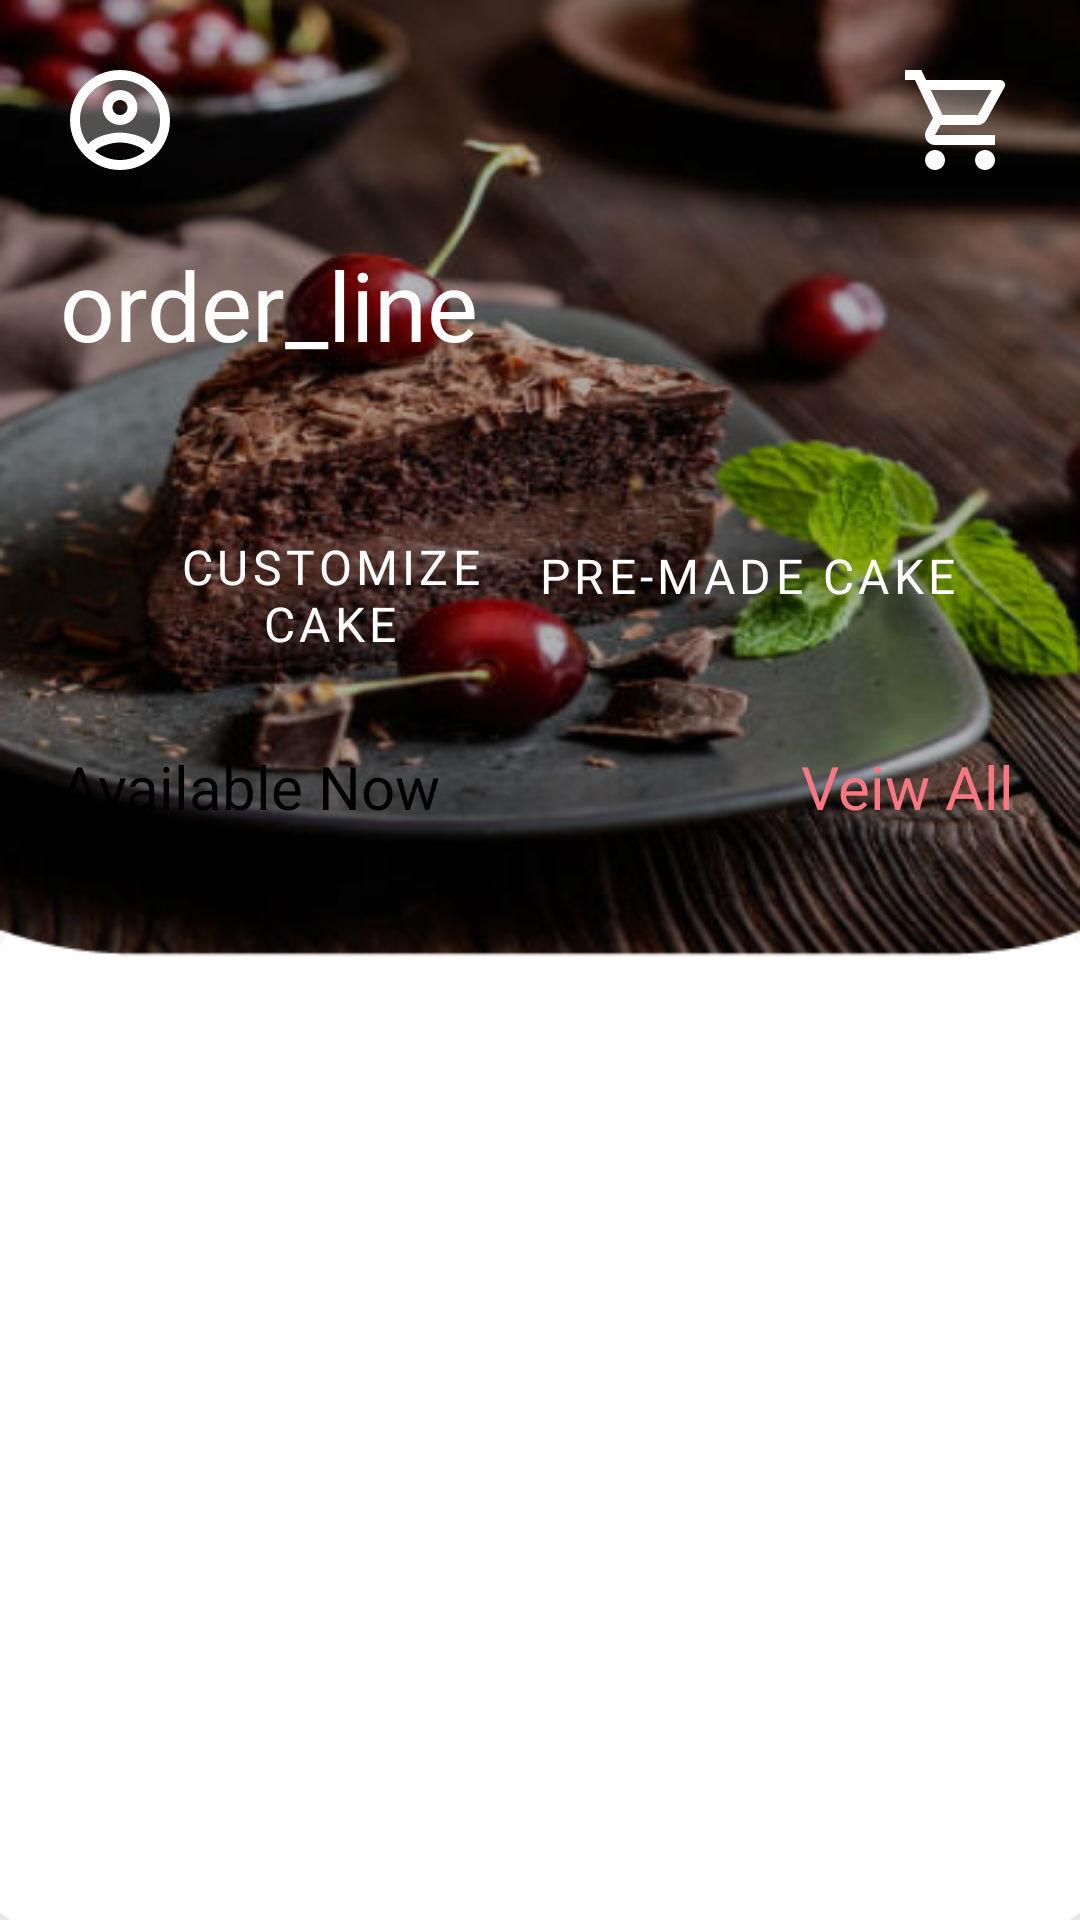

The Android layout XML behind this screen, and the referenced resources:
<!-- AndroidManifest.xml: application theme Theme.CakeDream.NoActionBar -->
<!-- res/layout/pre_made_home_screen.xml -->
<?xml version="1.0" encoding="utf-8"?>

<RelativeLayout xmlns:android="http://schemas.android.com/apk/res/android"
    xmlns:app="http://schemas.android.com/apk/res-auto"
    xmlns:tools="http://schemas.android.com/tools"
    android:layout_width="match_parent"
    android:layout_height="match_parent"
    android:background="@drawable/home_cake_img">

    <RelativeLayout
        android:id="@+id/relative1"
        android:layout_width="match_parent"
        android:layout_height="wrap_content"
        android:padding="20dp"
        tools:ignore="MissingConstraints">

        <ImageView
            android:id="@+id/home_icon"
            android:layout_width="wrap_content"
            android:layout_height="wrap_content"
            android:src="@drawable/account_icon">

        </ImageView>

        <ImageView
            android:layout_width="wrap_content"
            android:layout_height="wrap_content"
            android:layout_alignParentEnd="true"
            android:src="@drawable/cart_icon">

        </ImageView>
    </RelativeLayout>

    <LinearLayout
        android:id="@+id/linear"
        android:layout_width="match_parent"
        android:layout_height="wrap_content"
        android:orientation="vertical"
        app:layout_constraintEnd_toEndOf="parent"
        app:layout_constraintTop_toBottomOf="@+id/relative1"
        tools:ignore="MissingConstraints">

        <TextView
            android:layout_width="270dp"
            android:layout_height="wrap_content"
            android:layout_marginStart="20dp"
            android:layout_marginTop="80dp"
            android:fontFamily="@font/poppins_semibold"
            android:text="order_line"
            android:textColor="@color/white"
            android:textSize="32dp">

        </TextView>

        <RelativeLayout
            android:layout_width="match_parent"
            android:layout_height="wrap_content"
            android:layout_marginLeft="20dp"
            android:layout_marginTop="45sp"
            android:layout_marginRight="20dp"
            android:orientation="horizontal"
            app:layout_constraintTop_toBottomOf="@+id/linear">

            <com.google.android.material.button.MaterialButton
                android:layout_width="180dp"
                android:layout_height="wrap_content"
                android:layout_alignParentEnd="true"
                android:layout_marginStart="10dp"
                android:layout_marginEnd="1dp"
                android:layout_marginRight="20dp"
                android:background="@drawable/btn"
                android:fontFamily="@font/poppins_semibold"
                android:text="Pre-Made Cake"
                android:textColor="@color/white"
                android:textSize="16sp"
                app:backgroundTint="@color/pink"
                tools:ignore="HardcodedText">

            </com.google.android.material.button.MaterialButton>

            <com.google.android.material.button.MaterialButton
                android:layout_width="180dp"
                android:layout_height="wrap_content"
                android:background="@drawable/btn"
                android:fontFamily="@font/poppins_semibold"
                android:text="Customize Cake"
                android:textColor="@color/white"
                android:textSize="16sp"
                app:backgroundTint="@color/pink"
                tools:ignore="HardcodedText">

            </com.google.android.material.button.MaterialButton>

        </RelativeLayout>

        <RelativeLayout
            android:layout_width="match_parent"
            android:layout_height="wrap_content"
            android:layout_marginLeft="20dp"
            android:layout_marginTop="20sp"
            android:layout_marginRight="20dp"
            android:gravity="center"
            android:orientation="horizontal"
            app:layout_constraintTop_toBottomOf="@+id/linear">

            <TextView
                android:layout_width="wrap_content"
                android:layout_height="wrap_content"
                android:layout_marginRight="140dp"
                android:fontFamily="@font/poppins_semibold"
                android:text="Available Now"
                android:textColor="@color/black"
                android:textSize="20dp">

            </TextView>

            <TextView
                android:layout_width="wrap_content"
                android:layout_height="wrap_content"
                android:layout_alignParentEnd="true"
                android:layout_marginEnd="2dp"
                android:fontFamily="@font/poppins_semibold"
                android:text="Veiw All"
                android:textColor="@color/pink"
                android:textSize="20dp">

            </TextView>

        </RelativeLayout>

        <androidx.recyclerview.widget.RecyclerView
            android:id="@+id/pre_made_recycle"
            android:layout_width="wrap_content"
            android:layout_height="match_parent"
            android:layout_marginStart="20dp"
            android:layout_marginTop="80dp"
            android:layout_marginEnd="20dp"
            android:orientation="horizontal">

        </androidx.recyclerview.widget.RecyclerView>
    </LinearLayout>

</RelativeLayout>
<!-- resources referenced by this layout -->
<resources>
  <color name="black">#FF000000</color>
  <color name="pink">#F77883</color>
  <color name="white">#FFFFFFFF</color>
  <!-- drawable account_icon (drawable) -->
  <vector android:height="40dp" android:tint="@color/white"
      android:viewportHeight="24" android:viewportWidth="24"
      android:width="40dp" xmlns:android="http://schemas.android.com/apk/res/android">
      <path android:fillAlpha="0.3"
          android:fillColor="@android:color/white"
          android:pathData="M12,4c-4.41,0 -8,3.59 -8,8 0,1.82 0.62,3.49 1.64,4.83 1.43,-1.74 4.9,-2.33 6.36,-2.33s4.93,0.59 6.36,2.33C19.38,15.49 20,13.82 20,12c0,-4.41 -3.59,-8 -8,-8zM12,13c-1.94,0 -3.5,-1.56 -3.5,-3.5S10.06,6 12,6s3.5,1.56 3.5,3.5S13.94,13 12,13z" android:strokeAlpha="0.3"/>
      <path android:fillColor="@android:color/white" android:pathData="M12,2C6.48,2 2,6.48 2,12s4.48,10 10,10 10,-4.48 10,-10S17.52,2 12,2zM7.07,18.28c0.43,-0.9 3.05,-1.78 4.93,-1.78s4.51,0.88 4.93,1.78C15.57,19.36 13.86,20 12,20s-3.57,-0.64 -4.93,-1.72zM18.36,16.83c-1.43,-1.74 -4.9,-2.33 -6.36,-2.33s-4.93,0.59 -6.36,2.33C4.62,15.49 4,13.82 4,12c0,-4.41 3.59,-8 8,-8s8,3.59 8,8c0,1.82 -0.62,3.49 -1.64,4.83zM12,6c-1.94,0 -3.5,1.56 -3.5,3.5S10.06,13 12,13s3.5,-1.56 3.5,-3.5S13.94,6 12,6zM12,11c-0.83,0 -1.5,-0.67 -1.5,-1.5S11.17,8 12,8s1.5,0.67 1.5,1.5S12.83,11 12,11z"/>
  </vector>
  <!-- drawable cart_icon (drawable) -->
  <vector android:height="40dp" android:tint="@color/white"
      android:viewportHeight="24" android:viewportWidth="24"
      android:width="40dp" xmlns:android="http://schemas.android.com/apk/res/android">
      <path android:fillAlpha="0.3"
          android:fillColor="@android:color/white"
          android:pathData="M15.55,11l2.76,-5H6.16l2.37,5z" android:strokeAlpha="0.3"/>
      <path android:fillColor="@android:color/white" android:pathData="M15.55,13c0.75,0 1.41,-0.41 1.75,-1.03l3.58,-6.49c0.37,-0.66 -0.11,-1.48 -0.87,-1.48L5.21,4l-0.94,-2L1,2v2h2l3.6,7.59 -1.35,2.44C4.52,15.37 5.48,17 7,17h12v-2L7,15l1.1,-2h7.45zM6.16,6h12.15l-2.76,5L8.53,11L6.16,6zM7,18c-1.1,0 -1.99,0.9 -1.99,2S5.9,22 7,22s2,-0.9 2,-2 -0.9,-2 -2,-2zM17,18c-1.1,0 -1.99,0.9 -1.99,2s0.89,2 1.99,2 2,-0.9 2,-2 -0.9,-2 -2,-2z"/>
  </vector>
  <!-- drawable home_cake_img: png bitmap (drawable, 369102 bytes) -->
  <style name="Theme.CakeDream.NoActionBar" parent="Theme.MaterialComponents.DayNight.NoActionBar">
          
          <item name="colorPrimary">@color/white</item>
          <item name="colorPrimaryVariant">@color/pink</item>
          <item name="colorOnPrimary">@color/black</item>
          
          <item name="colorSecondary">@color/black</item>
          <item name="colorSecondaryVariant">@color/pink</item>
          <item name="colorOnSecondary">@color/white</item>
          
          <item name="android:statusBarColor" tools:targetApi="l">?attr/colorPrimaryVariant</item>
          <item name="windowActionBar">false</item>
          <item name="windowNoTitle">true</item>
          
      </style>
</resources>
